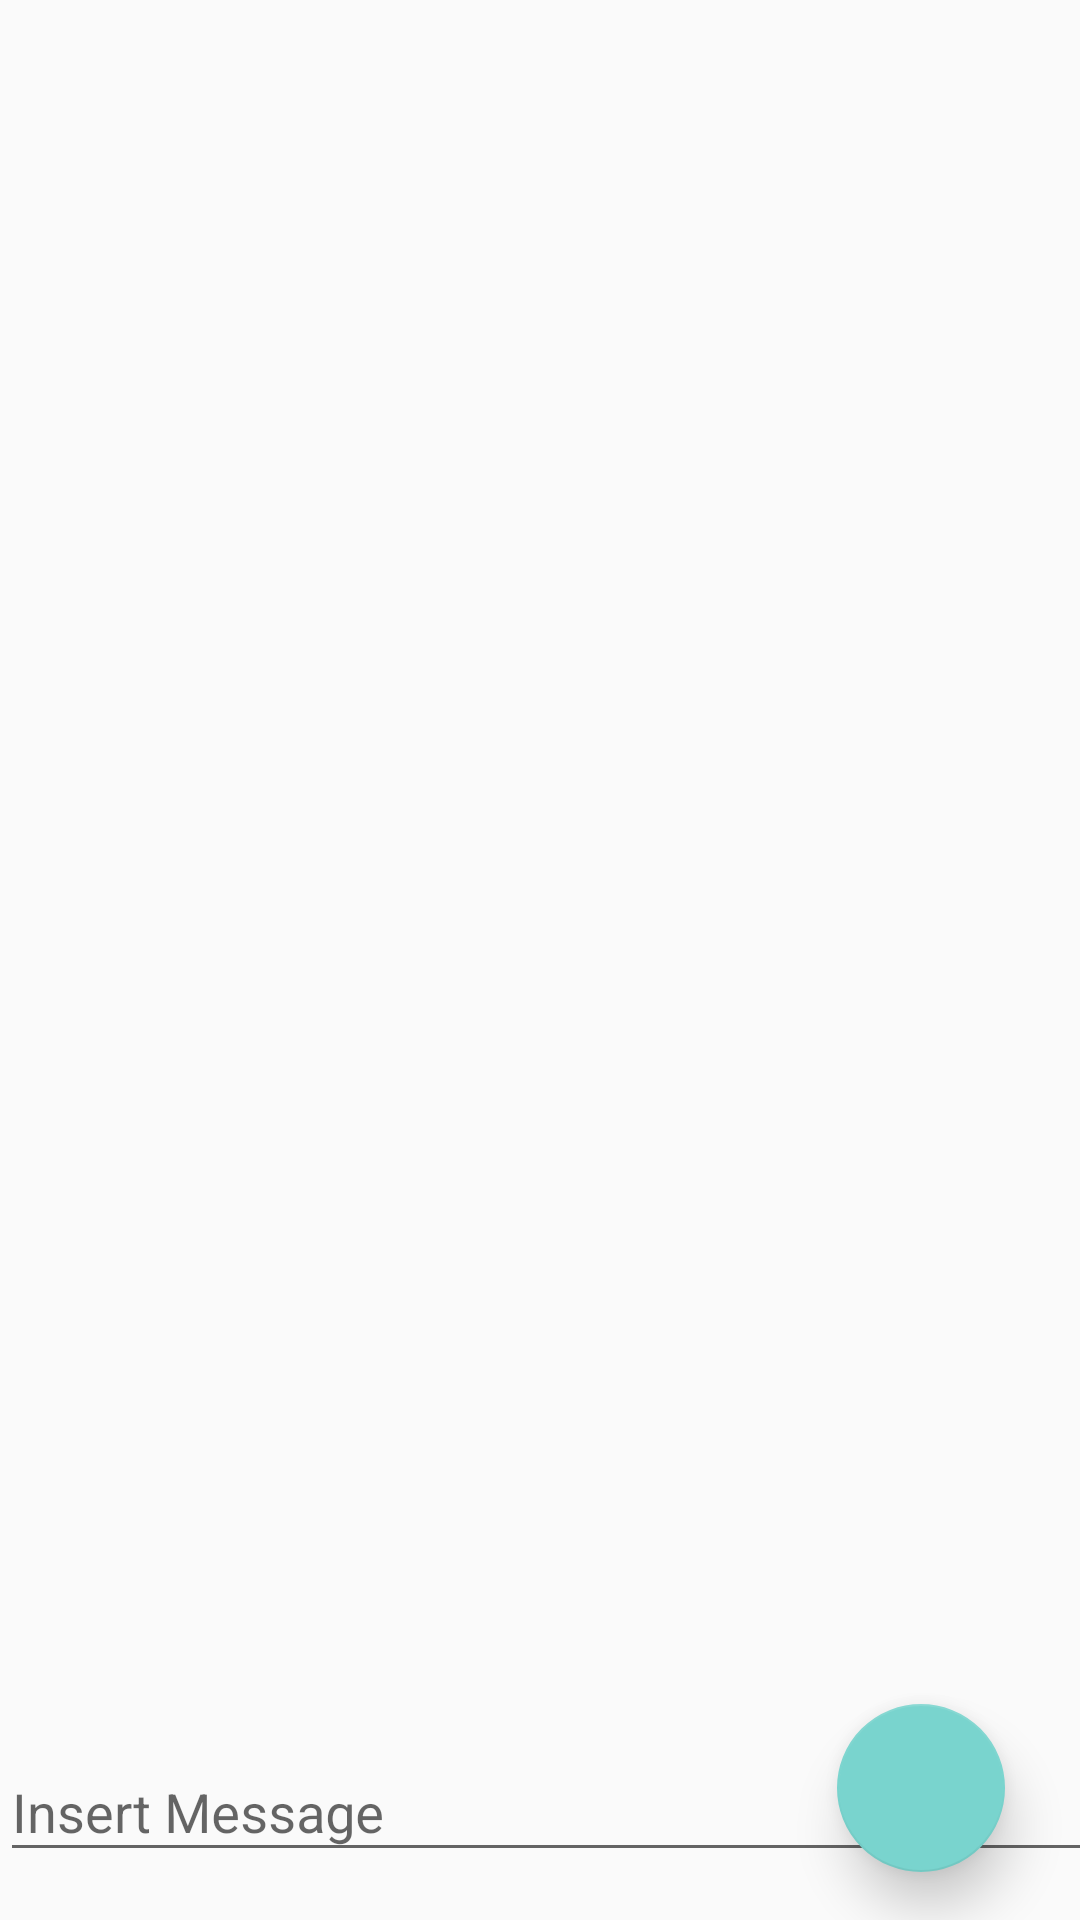

Reconstruct the res/layout file that produces this screen, plus the resources it refers to.
<!-- AndroidManifest.xml: application theme AppTheme -->
<!-- res/layout/activity_chat.xml -->
<?xml version="1.0" encoding="utf-8"?>
<RelativeLayout xmlns:android="http://schemas.android.com/apk/res/android"
    xmlns:app="http://schemas.android.com/apk/res-auto"
    xmlns:tools="http://schemas.android.com/tools"
    android:layout_width="match_parent"
    android:layout_height="match_parent">

    <ListView
        android:id="@+id/list_of_messages"
        android:layout_width="match_parent"
        android:layout_height="match_parent"
        android:layout_alignParentTop="true"
        android:layout_marginStart="8dp"
        android:layout_marginLeft="8dp"
        android:layout_marginTop="0dp"
        android:layout_marginEnd="8dp"
        android:layout_marginRight="8dp"
        android:layout_marginBottom="8dp" />

    <android.support.design.widget.FloatingActionButton
        android:id="@+id/send_msg_button"
        android:layout_width="wrap_content"
        android:layout_height="wrap_content"
        android:layout_alignParentEnd="true"
        android:layout_alignParentRight="true"
        android:layout_alignParentBottom="true"
        android:layout_marginEnd="27dp"
        android:layout_marginRight="25dp"
        android:layout_marginBottom="16dp"
        android:clickable="true"
        android:focusable="true"
        android:src="@drawable/ic_send_black_24dp"
        app:elevation="10dp" />

    <android.support.design.widget.TextInputLayout
        android:id="@+id/chat_input_text_layout"
        android:layout_width="match_parent"
        android:layout_height="wrap_content"
        android:layout_alignParentEnd="true"
        android:layout_alignParentBottom="true"
        android:layout_marginBottom="16dp">

        <android.support.design.widget.TextInputEditText
            android:id="@+id/chat_input_text"
            android:layout_width="421dp"
            android:layout_height="match_parent"
            android:layout_alignStart="@+id/chat_input_text"
            android:hint="@string/chat_input_default"
            android:inputType="text" />

    </android.support.design.widget.TextInputLayout>
</RelativeLayout>
<!-- resources referenced by this layout -->
<resources>
  <string name="chat_input_default">Insert Message</string>
  <style name="AppTheme" parent="Base.Theme.AppCompat.Light.DarkActionBar">
          
          <item name="colorPrimary">@color/colorPrimary</item>
          <item name="colorPrimaryDark">@color/colorPrimaryDark</item>
          <item name="colorAccent">@color/colorAccent</item>
          <item name="actionOverflowMenuStyle">@style/OverflowMenu</item>
      </style>
  <color name="colorPrimary">#ffb25f</color>
  <color name="colorPrimaryDark">#cf8433</color>
  <color name="colorAccent">#79d4ce</color>
  <style name="OverflowMenu" parent="Widget.AppCompat.PopupMenu.Overflow">
          
          <item name="overlapAnchor">false</item>
          <item name="android:dropDownVerticalOffset">-4.0dip</item>
          
      </style>
</resources>
